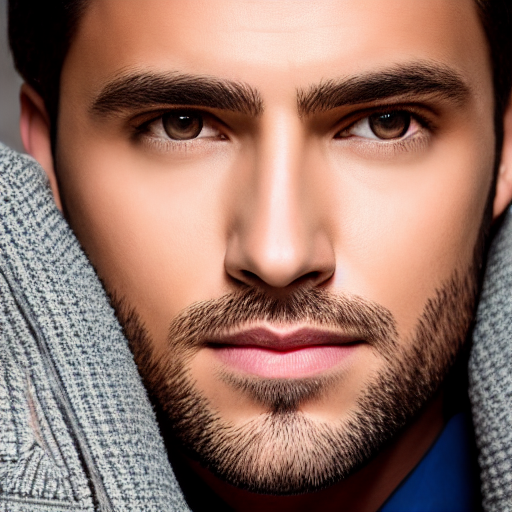
Generation parameters embedded in this image by AUTOMATIC1111 Stable Diffusion web UI or a fork of it (Forge, ...) (PNG 'parameters' text chunk):
portrait of a man, sharp focus, realistic, hyper-detailed, studio lighting
Negative prompt: ((((ugly)))), (((duplicate))), ((morbid)), ((mutilated)), [out of frame], extra fingers, mutated hands, ((poorly drawn hands)), ((poorly drawn face)), (((mutation))), (((deformed))), ((ugly)), blurry, ((bad anatomy)), (((bad proportions))), ((extra limbs)), cloned face, (((disfigured))). out of frame, ugly, extra limbs, (bad anatomy), gross proportions, (malformed limbs), ((missing arms)), ((missing legs)), (((extra arms))), (((extra legs))), mutated hands, (fused fingers), (too many fingers), (((long neck)))
Steps: 50, Sampler: DDIM, CFG scale: 7, Seed: 223941068, Size: 512x512, Model hash: 81761151